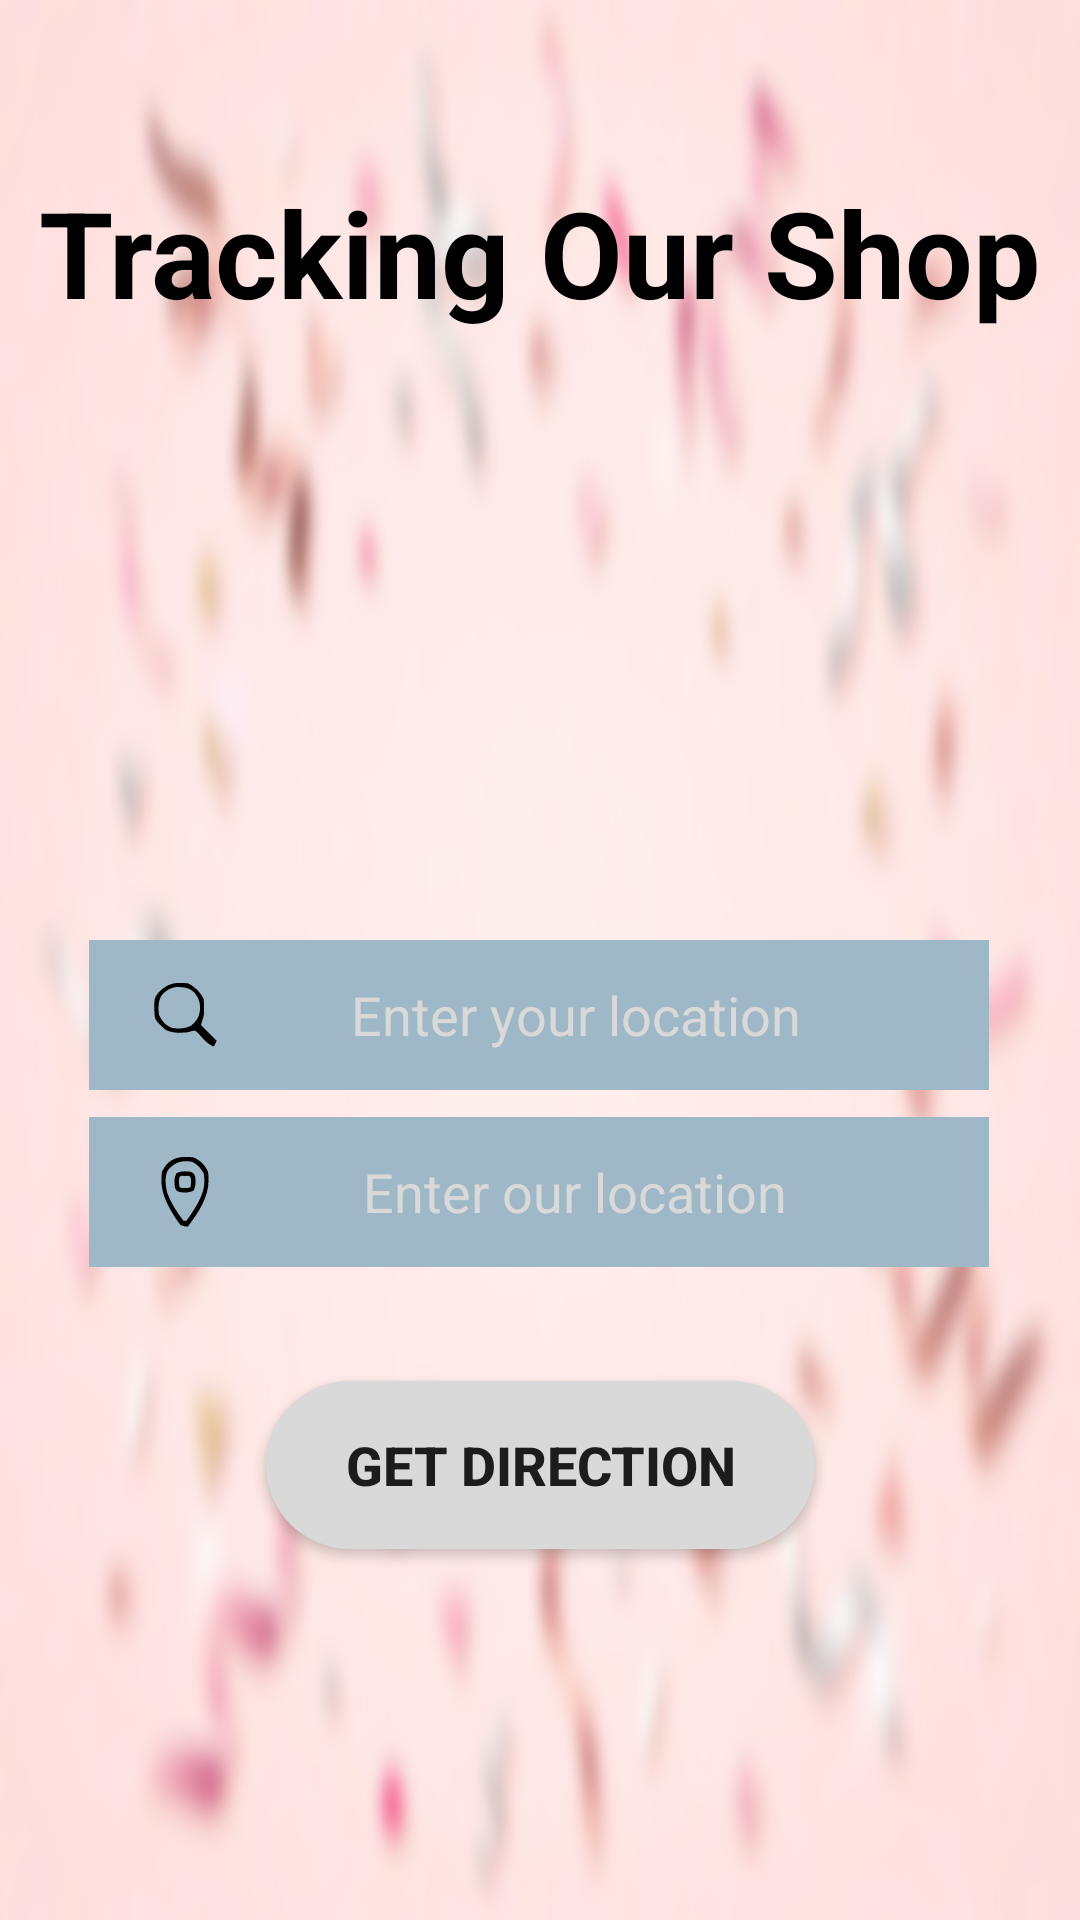

Produce the Android XML layout that renders to this screen, including the resource entries it uses.
<!-- AndroidManifest.xml: application theme Theme.BirthdayPartyPlannerApp -->
<!-- res/layout/activity_location_page.xml -->
<?xml version="1.0" encoding="utf-8"?>
<androidx.constraintlayout.widget.ConstraintLayout xmlns:android="http://schemas.android.com/apk/res/android"
    xmlns:app="http://schemas.android.com/apk/res-auto"
    xmlns:tools="http://schemas.android.com/tools"
    android:layout_width="match_parent"
    android:layout_height="match_parent"
    android:background="@drawable/img9"
    tools:context=".LocationPage">

    <TextView
        android:id="@+id/textView"
        android:layout_width="wrap_content"
        android:layout_height="wrap_content"
        android:text="Tracking Our Shop"
        android:textColor="#000000"
        android:textSize="40sp"
        android:textStyle="bold"
        app:layout_constraintBottom_toBottomOf="parent"
        app:layout_constraintEnd_toEndOf="parent"
        app:layout_constraintStart_toStartOf="parent"
        app:layout_constraintTop_toTopOf="parent"
        app:layout_constraintVertical_bias="0.098" />

    <EditText
        android:id="@+id/editTextStart"
        android:layout_width="300dp"
        android:layout_height="50dp"
        android:background="@drawable/rectangle"
        android:drawableStart="@drawable/icons8_search_50"
        android:ems="10"
        android:hint="Enter your location"
        android:inputType="text"
        android:paddingHorizontal="20dp"
        android:textAlignment="center"
        android:textColorHint="#D9D9D9"
        app:layout_constraintBottom_toBottomOf="parent"
        app:layout_constraintEnd_toEndOf="parent"
        app:layout_constraintHorizontal_bias="0.495"
        app:layout_constraintStart_toStartOf="parent"
        app:layout_constraintTop_toTopOf="parent"
        app:layout_constraintVertical_bias="0.531" />

    <EditText
        android:id="@+id/editTextEnd"
        android:layout_width="300dp"
        android:layout_height="50dp"
        android:background="@drawable/rectangle"
        android:drawableStart="@drawable/icons8_location_50"
        android:ems="10"
        android:hint="Enter our location"
        android:inputType="text"
        android:paddingHorizontal="20dp"
        android:textAlignment="center"
        android:textColorHint="#D9D9D9"
        app:layout_constraintBottom_toBottomOf="parent"
        app:layout_constraintEnd_toEndOf="parent"
        app:layout_constraintHorizontal_bias="0.495"
        app:layout_constraintStart_toStartOf="parent"
        app:layout_constraintTop_toTopOf="parent"
        app:layout_constraintVertical_bias="0.631" />

    <Button
        android:id="@+id/btnGetPath"
        android:layout_width="183dp"
        android:layout_height="56dp"
        android:text="Get Direction"
        android:background="@drawable/round_btn"
        android:textSize="18sp"
        android:textStyle="bold"
        app:layout_constraintBottom_toBottomOf="parent"
        app:layout_constraintEnd_toEndOf="parent"
        app:layout_constraintStart_toStartOf="parent"
        app:layout_constraintTop_toTopOf="parent"
        app:layout_constraintVertical_bias="0.788" />

    <ImageView
        android:id="@+id/imageView"
        android:layout_width="214dp"
        android:layout_height="179dp"
        app:layout_constraintBottom_toBottomOf="parent"
        app:layout_constraintEnd_toEndOf="parent"
        app:layout_constraintHorizontal_bias="0.497"
        app:layout_constraintStart_toStartOf="parent"
        app:layout_constraintTop_toTopOf="parent"
        app:layout_constraintVertical_bias="0.266"
        app:srcCompat="@drawable/locationmain" />


</androidx.constraintlayout.widget.ConstraintLayout>
<!-- resources referenced by this layout -->
<resources>
  <!-- drawable icons8_location_50 (drawable) -->
  <vector android:height="24dp" android:viewportHeight="50"
      android:viewportWidth="50" android:width="24dp" xmlns:android="http://schemas.android.com/apk/res/android">
      <path android:fillColor="#000000" android:pathData="M31,1C35.889,3.27 38.763,6.095 41,11C43.232,26.248 35.63,37.343 27,49C24.785,48.902 24.785,48.902 22,48C20.231,45.855 18.849,43.923 17.438,41.563C17.048,40.926 16.658,40.289 16.256,39.633C10.603,30.208 7.53,22.234 9,11C13.406,1.34 21.185,-0.321 31,1ZM13,10C10.716,14.569 11.439,20.689 12.613,25.527C15.211,32.588 19.334,39.122 24,45C24.66,45 25.32,45 26,45C27.582,42.863 29.025,40.746 30.438,38.5C31.046,37.533 31.046,37.533 31.668,36.546C36.472,28.774 39.77,21.38 38,12C35.999,8.518 33.612,5.806 30,4C22.467,2.912 17.963,4.142 13,10Z"/>
      <path android:fillColor="#000000" android:pathData="M29,11C31,12 31,12 32,14C32.52,17.564 32.631,20.738 31,24C27.738,25.631 24.564,25.52 21,25C19,24 19,24 18,22C17.48,18.436 17.369,15.262 19,12C22.262,10.369 25.436,10.48 29,11ZM21,15C20.833,18 20.833,18 21,21C22.118,22.344 22.118,22.344 25,22.125C27.882,22.344 27.882,22.344 29,21C29.167,18 29.167,18 29,15C27.882,13.656 27.882,13.656 25,13.875C22.118,13.656 22.118,13.656 21,15Z"/>
  </vector>
  <!-- drawable icons8_search_50 (drawable) -->
  <vector android:height="24dp" android:viewportHeight="50"
      android:viewportWidth="50" android:width="24dp" xmlns:android="http://schemas.android.com/apk/res/android">
      <path android:fillColor="#000000" android:pathData="M27,3C32.018,5.419 35.5,8.999 38,14C38.123,15.914 38.176,17.832 38.188,19.75C38.202,20.776 38.216,21.802 38.23,22.859C38,26 38,26 36,32C39.63,35.63 43.26,39.26 47,43C46.34,44.32 45.68,45.64 45,47C40.326,45.082 37.621,41.497 34.316,37.801C32.168,35.71 32.168,35.71 29.586,36.211C28.306,36.602 28.306,36.602 27,37C21.415,37.458 16.615,37.778 11.5,35.313C4.237,28.594 4.237,28.594 3.762,23.391C3.513,12.851 3.513,12.851 8,8C14.164,2.57 18.904,2.237 27,3ZM9,11C6.242,15.424 6.353,19.942 7,25C9.163,29.406 11.397,32.199 16,34C21.043,34.684 24.831,34.574 29.438,32.313C33.657,28.505 35.174,25.795 35.5,20.125C35.365,15.592 34.245,12.92 31.484,9.375C27.581,5.759 23.672,5.515 18.543,5.613C14.542,6.222 11.73,8.053 9,11Z"/>
  </vector>
  <!-- drawable img9: png bitmap (drawable, 203774 bytes) -->
  <!-- drawable rectangle (drawable) -->
  <?xml version="1.0" encoding="utf-8"?>
  <shape xmlns:android="http://schemas.android.com/apk/res/android"
       android:shape="rectangle">
      <solid android:color="#9FB8C7"/>
  </shape>
  <!-- drawable round_btn (drawable) -->
  <?xml version="1.0" encoding="utf-8"?>
  <shape xmlns:android="http://schemas.android.com/apk/res/android"
      android:shape="rectangle">
      <solid android:color="#D9D9D9"/>
      <corners
          android:topRightRadius="45dp"
          android:topLeftRadius="45dp"
          android:bottomRightRadius="45dp"
          android:bottomLeftRadius="45dp"/>
  </shape>
  <style name="Theme.BirthdayPartyPlannerApp" parent="Base.Theme.BirthdayPartyPlannerApp" />
  <style name="Base.Theme.BirthdayPartyPlannerApp" parent="Theme.AppCompat.Light.NoActionBar">
          
          
      </style>
</resources>
